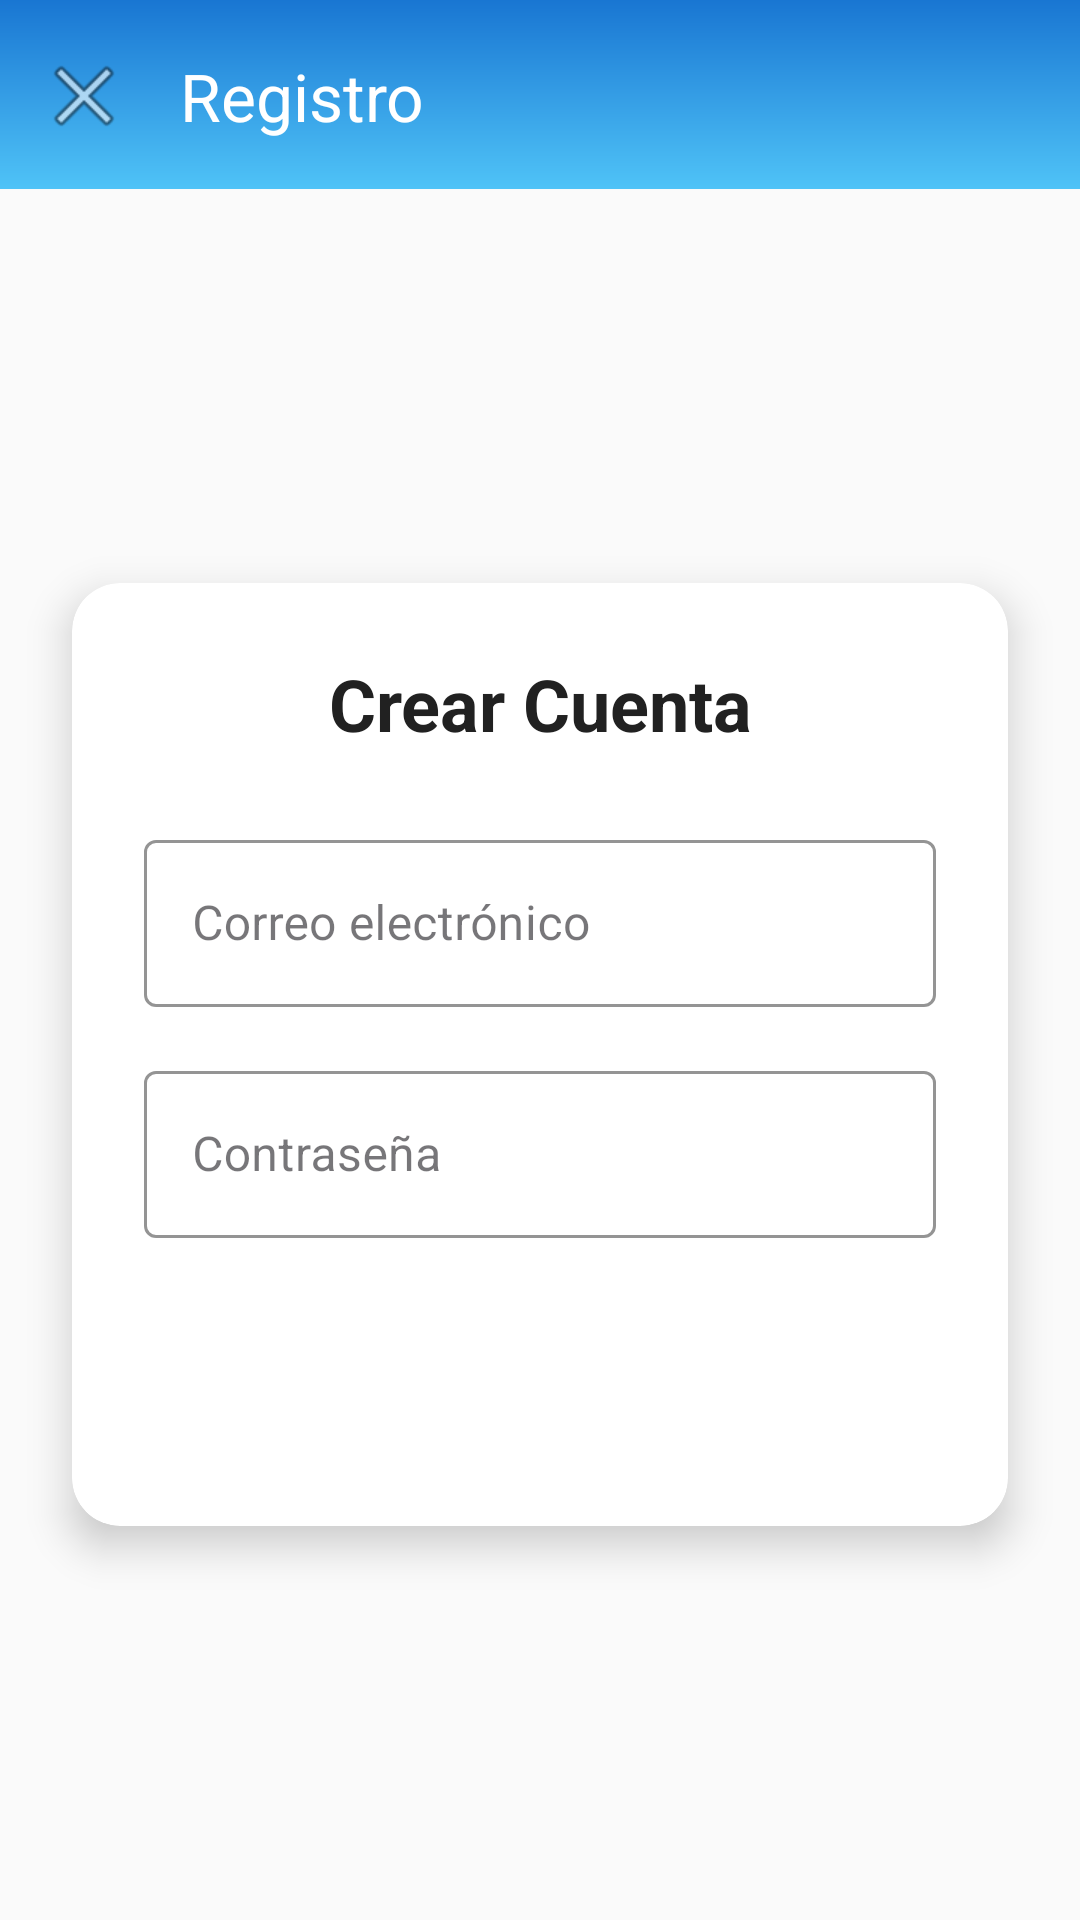

Android layout source for this screen:
<!-- AndroidManifest.xml: application theme Theme.Mismascotasfirebase -->
<!-- res/layout/activity_register.xml -->
<?xml version="1.0" encoding="utf-8"?>
<androidx.constraintlayout.widget.ConstraintLayout xmlns:android="http://schemas.android.com/apk/res/android"
    xmlns:app="http://schemas.android.com/apk/res-auto"
    android:layout_width="match_parent"
    android:layout_height="match_parent"
    android:background="@color/backgroundColor">

    
    <LinearLayout
        android:id="@+id/gradientBackground"
        android:layout_width="match_parent"
        android:layout_height="63dp"
        android:background="@drawable/gradient_background"
        android:maxHeight="100dp"
        android:orientation="vertical"
        app:layout_constraintTop_toTopOf="parent"
        app:layout_constraintStart_toStartOf="parent"
        app:layout_constraintEnd_toEndOf="parent" />

    
    <androidx.appcompat.widget.Toolbar
        android:id="@+id/toolbar"
        android:layout_width="match_parent"
        android:layout_height="?attr/actionBarSize"
        android:background="@android:color/transparent"
        app:title="Registro"
        app:titleTextColor="@android:color/white"
        app:layout_constraintTop_toTopOf="parent"
        app:navigationIcon="@android:drawable/ic_menu_close_clear_cancel" />

    
    <androidx.cardview.widget.CardView
        android:id="@+id/registerCard"
        android:layout_width="0dp"
        android:layout_height="wrap_content"
        android:layout_marginStart="24dp"
        android:layout_marginEnd="24dp"
        android:layout_marginTop="16dp"
        android:layout_marginBottom="16dp"
        app:cardCornerRadius="16dp"
        app:cardElevation="8dp"
        app:cardBackgroundColor="@color/cardBackgroundColor"
        app:layout_constraintTop_toBottomOf="@id/gradientBackground"
        app:layout_constraintBottom_toBottomOf="parent"
        app:layout_constraintStart_toStartOf="parent"
        app:layout_constraintEnd_toEndOf="parent"
        app:layout_constraintVertical_bias="0.5">

        <LinearLayout
            android:layout_width="match_parent"
            android:layout_height="wrap_content"
            android:orientation="vertical"
            android:padding="24dp"
            android:gravity="center_vertical">

            <TextView
                android:layout_width="match_parent"
                android:layout_height="wrap_content"
                android:text="Crear Cuenta"
                android:textColor="@color/textColorPrimary"
                android:textSize="24sp"
                android:textStyle="bold"
                android:gravity="center"
                android:layout_marginBottom="24dp" />

            <com.google.android.material.textfield.TextInputLayout
                android:id="@+id/emailLayout"
                style="@style/TextInputLayoutStyle"
                android:layout_width="match_parent"
                android:layout_height="wrap_content"
                android:hint="@string/email">
                <com.google.android.material.textfield.TextInputEditText
                    android:id="@+id/emailEditText"
                    android:layout_width="match_parent"
                    android:layout_height="wrap_content"
                    android:inputType="textEmailAddress" />
            </com.google.android.material.textfield.TextInputLayout>

            <com.google.android.material.textfield.TextInputLayout
                android:id="@+id/passwordLayout"
                style="@style/TextInputLayoutStyle"
                android:layout_width="match_parent"
                android:layout_height="wrap_content"
                android:layout_marginTop="16dp"
                android:hint="@string/password">
                <com.google.android.material.textfield.TextInputEditText
                    android:id="@+id/passwordEditText"
                    android:layout_width="match_parent"
                    android:layout_height="wrap_content"
                    android:inputType="textPassword" />
            </com.google.android.material.textfield.TextInputLayout>

            <Button
                android:id="@+id/registerButton"
                style="@style/ButtonStyle"
                android:layout_width="match_parent"
                android:layout_height="wrap_content"
                android:layout_marginTop="24dp"
                android:text="@string/register" />
        </LinearLayout>
    </androidx.cardview.widget.CardView>
</androidx.constraintlayout.widget.ConstraintLayout>
<!-- resources referenced by this layout -->
<resources>
  <color name="backgroundColor">#FAFAFA</color>
  <color name="cardBackgroundColor">#FFFFFF</color>
  <color name="textColorPrimary">#212121</color>
  <!-- drawable gradient_background (drawable) -->
  <?xml version="1.0" encoding="utf-8"?>
  <shape xmlns:android="http://schemas.android.com/apk/res/android">
      <gradient
          android:startColor="@color/gradientStart"
          android:endColor="@color/gradientEnd"
          android:angle="270" />
  </shape>
  <string name="email">Correo electrónico</string>
  <string name="password">Contraseña</string>
  <string name="register">Registrarse</string>
  <style name="ButtonStyle" parent="Widget.MaterialComponents.Button">
          <item name="android:backgroundTint">@color/primaryColor</item>
          <item name="android:textColor">@android:color/white</item>
          <item name="android:textSize">16sp</item>
          <item name="cornerRadius">8dp</item>
      </style>
  <style name="TextInputLayoutStyle" parent="Widget.MaterialComponents.TextInputLayout.OutlinedBox">
          <item name="boxStrokeColor">@color/primaryColor</item>
          <item name="hintTextColor">@color/primaryColor</item>
          <item name="boxBackgroundColor">@color/cardBackgroundColor</item>
          <item name="android:textColor">@color/textColorPrimary</item>
      </style>
  <style name="Theme.Mismascotasfirebase" parent="Base.Theme.Mismascotasfirebase" />
  <color name="gradientStart">#1976D2</color>
  <color name="gradientEnd">#4FC3F7</color>
  <color name="primaryColor">#1976D2</color>
  <style name="Base.Theme.Mismascotasfirebase" parent="Theme.Material3.DayNight.NoActionBar">
          
          
      </style>
</resources>
